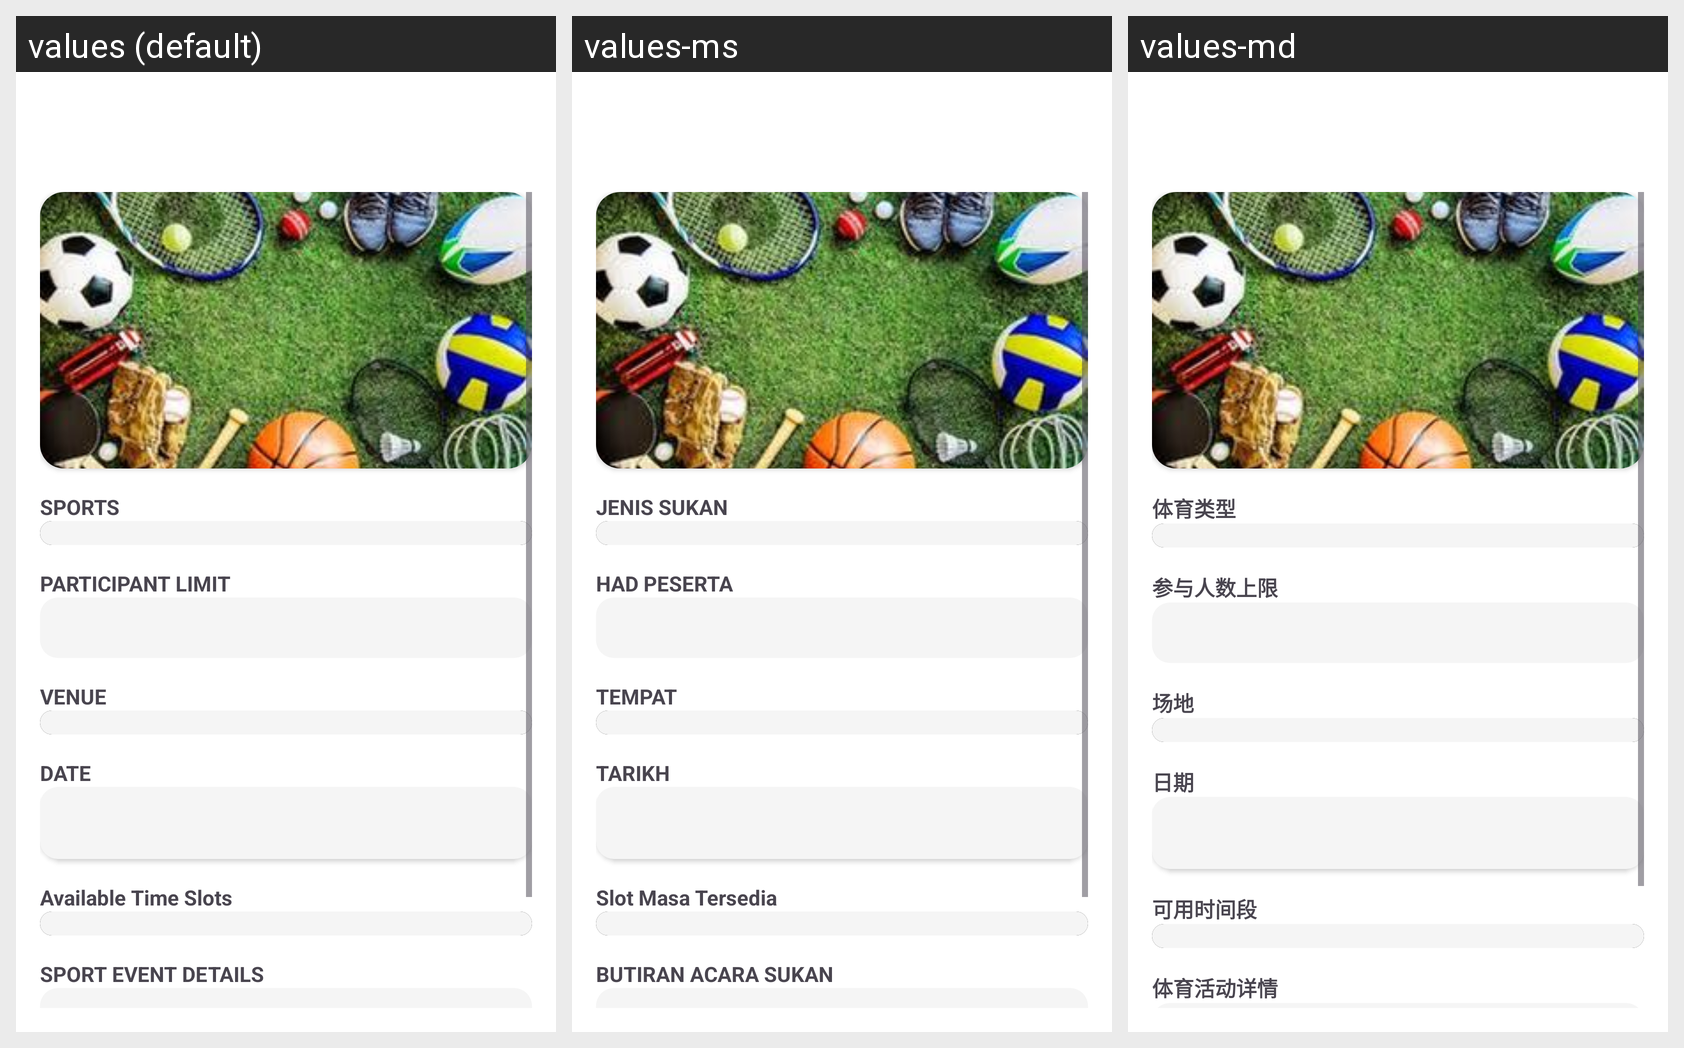

The Android screen above is rendered under several locales of the same app. Produce the string resources it draws, with the default and per-locale values.
Android screen res/layout/activity_edit_event.xml rendered under 3 locales, left to right: values (default), values-ms, values-md. Device: Nexus 5 (rendered at 1080×1920; each locale shown at half size, 540×960, under a caption strip naming it); theme Base.Theme.SunwaySportsLink.
Strings drawn on this screen, with the default value and each locale's value (text and hints the layout hard-codes, and strings that could not be matched under every locale, appear in the picture but are not listed):

sport_type
  values: SPORTS
  values-ms: JENIS SUKAN
  values-md: 体育类型

participant_limit
  values: PARTICIPANT LIMIT
  values-ms: HAD PESERTA
  values-md: 参与人数上限

venue
  values: VENUE
  values-ms: TEMPAT
  values-md: 场地

date
  values: DATE
  values-ms: TARIKH
  values-md: 日期

available_time_slots
  values: Available Time Slots
  values-ms: Slot Masa Tersedia
  values-md: 可用时间段

event_details
  values: SPORT EVENT DETAILS
  values-ms: BUTIRAN ACARA SUKAN
  values-md: 体育活动详情
